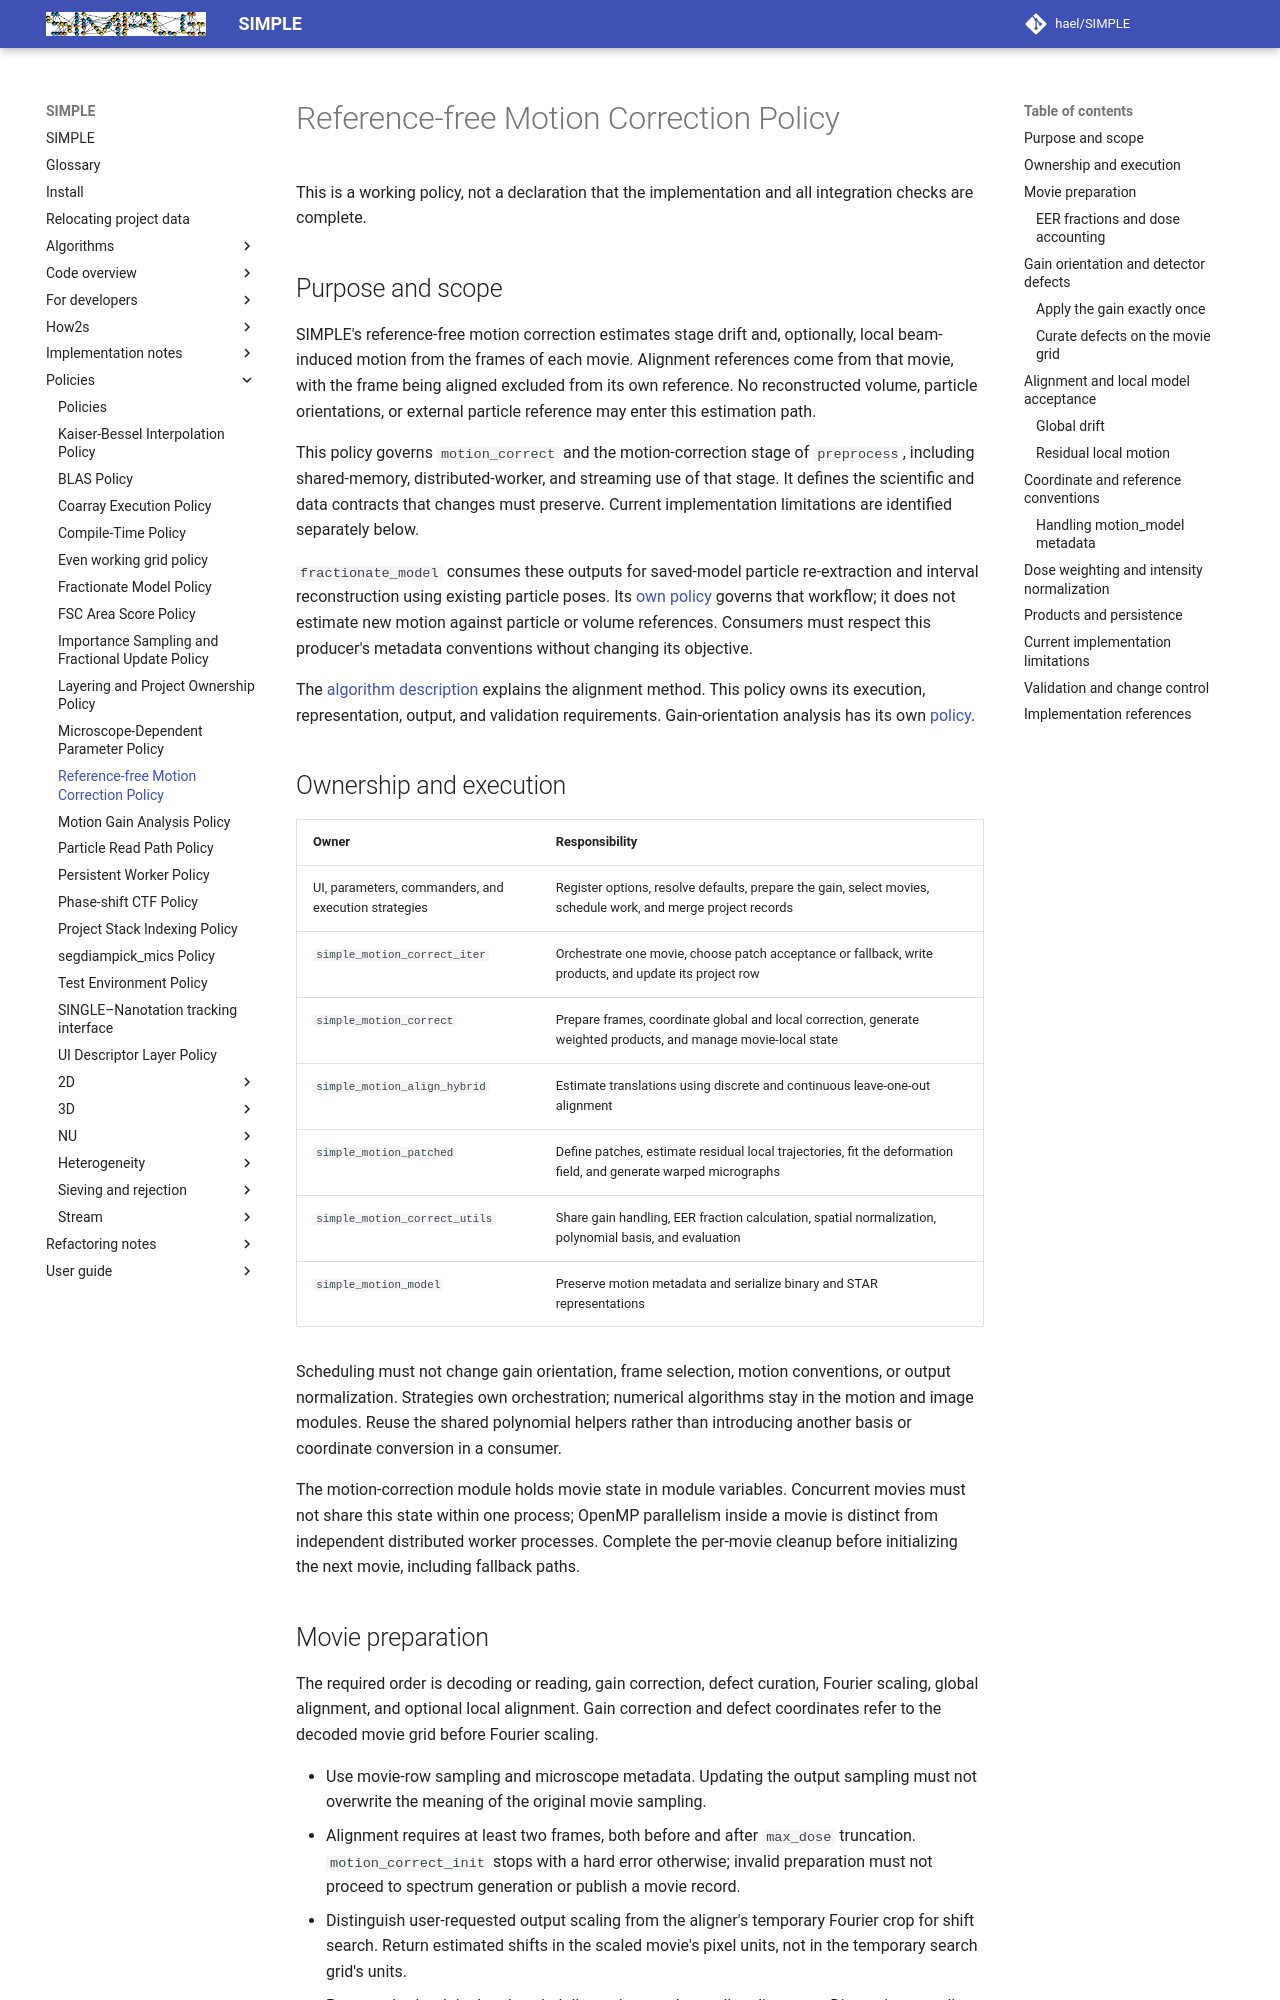

repository: hael/SIMPLE · page: policies/motion_correction_policy.html · generator: mkdocs

# Reference-free Motion Correction Policy

This is a working policy, not a declaration that the implementation and all
integration checks are complete.

## Purpose and scope

SIMPLE's reference-free motion correction estimates stage drift and, optionally,
local beam-induced motion from the frames of each movie. Alignment references
come from that movie, with the frame being aligned excluded from its own
reference. No reconstructed volume, particle orientations, or external particle
reference may enter this estimation path.

This policy governs `motion_correct` and the motion-correction stage of
`preprocess`, including shared-memory, distributed-worker, and streaming use of
that stage. It defines the scientific and data contracts that changes must
preserve. Current implementation limitations are identified separately below.

`fractionate_model` consumes these outputs for saved-model particle
re-extraction and interval reconstruction using existing particle poses. Its
[own policy](fractionate_model_policy.md) governs that workflow; it does not
estimate new motion against particle or volume references. Consumers must
respect this producer's metadata conventions without changing its objective.

The [algorithm description](../algorithms/motion_correction.md) explains the
alignment method. This policy owns its execution, representation, output, and
validation requirements. Gain-orientation analysis has its own
[policy](motion_gain_analysis_policy.md).

## Ownership and execution

| Owner | Responsibility |
|---|---|
| UI, parameters, commanders, and execution strategies | Register options, resolve defaults, prepare the gain, select movies, schedule work, and merge project records |
| `simple_motion_correct_iter` | Orchestrate one movie, choose patch acceptance or fallback, write products, and update its project row |
| `simple_motion_correct` | Prepare frames, coordinate global and local correction, generate weighted products, and manage movie-local state |
| `simple_motion_align_hybrid` | Estimate translations using discrete and continuous leave-one-out alignment |
| `simple_motion_patched` | Define patches, estimate residual local trajectories, fit the deformation field, and generate warped micrographs |
| `simple_motion_correct_utils` | Share gain handling, EER fraction calculation, spatial normalization, polynomial basis, and evaluation |
| `simple_motion_model` | Preserve motion metadata and serialize binary and STAR representations |

Scheduling must not change gain orientation, frame selection, motion conventions,
or output normalization. Strategies own orchestration; numerical algorithms stay
in the motion and image modules. Reuse the shared polynomial helpers rather than
introducing another basis or coordinate conversion in a consumer.

The motion-correction module holds movie state in module variables. Concurrent
movies must not share this state within one process; OpenMP parallelism inside a
movie is distinct from independent distributed worker processes. Complete the
per-movie cleanup before initializing the next movie, including fallback paths.

## Movie preparation

The required order is decoding or reading, gain correction, defect curation,
Fourier scaling, global alignment, and optional local alignment. Gain correction
and defect coordinates refer to the decoded movie grid before Fourier scaling.

- Use movie-row sampling and microscope metadata. Updating the output sampling
  must not overwrite the meaning of the original movie sampling.
- Alignment requires at least two frames, both before and after `max_dose`
  truncation. `motion_correct_init` stops with a hard error otherwise; invalid
  preparation must not proceed to spectrum generation or publish a movie record.
- Distinguish user-requested output scaling from the aligner's temporary Fourier
  crop for shift search. Return estimated shifts in the scaled movie's pixel
  units, not in the temporary search grid's units.
- Preserve both original and scaled dimensions and sampling distances. Dimension
  rounding and EER upsampling must remain consistent with the exported metadata.
